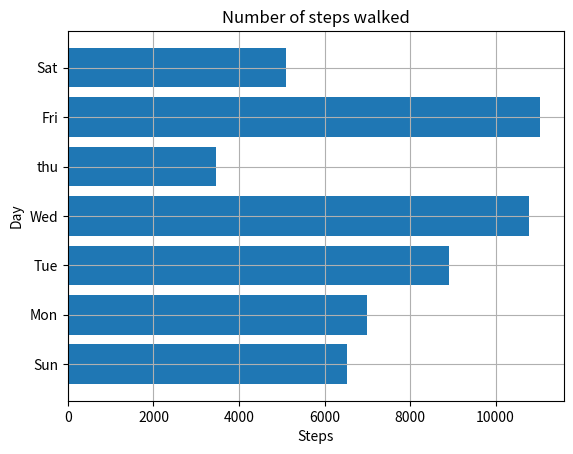

Python code for this plot:
"""
Example of drawing a horizontal bar chart
"""

import matplotlib.pyplot as plt


def create_bar_chart(data, labels):

    """ nuber of bar"""
    num_bars = len(data)
    # this list is the point on the y-axis where each
    positions = range(1, num_bars+1)
    plt.barh(positions,data,align='center')
    # set the label of each bar
    plt.yticks(positions, labels)
    plt.xlabel('Steps')
    plt.ylabel('Day')
    plt.title('Number of steps walked')
    # turn the grid which may assist in virtual estimation
    plt.grid()
    plt.show()


if __name__ == '__main__':
    steps = [6534,7000,8900,10786,3467,11045,5095]
    labels = ['Sun','Mon','Tue','Wed','thu','Fri','Sat']
    create_bar_chart(steps,labels)






